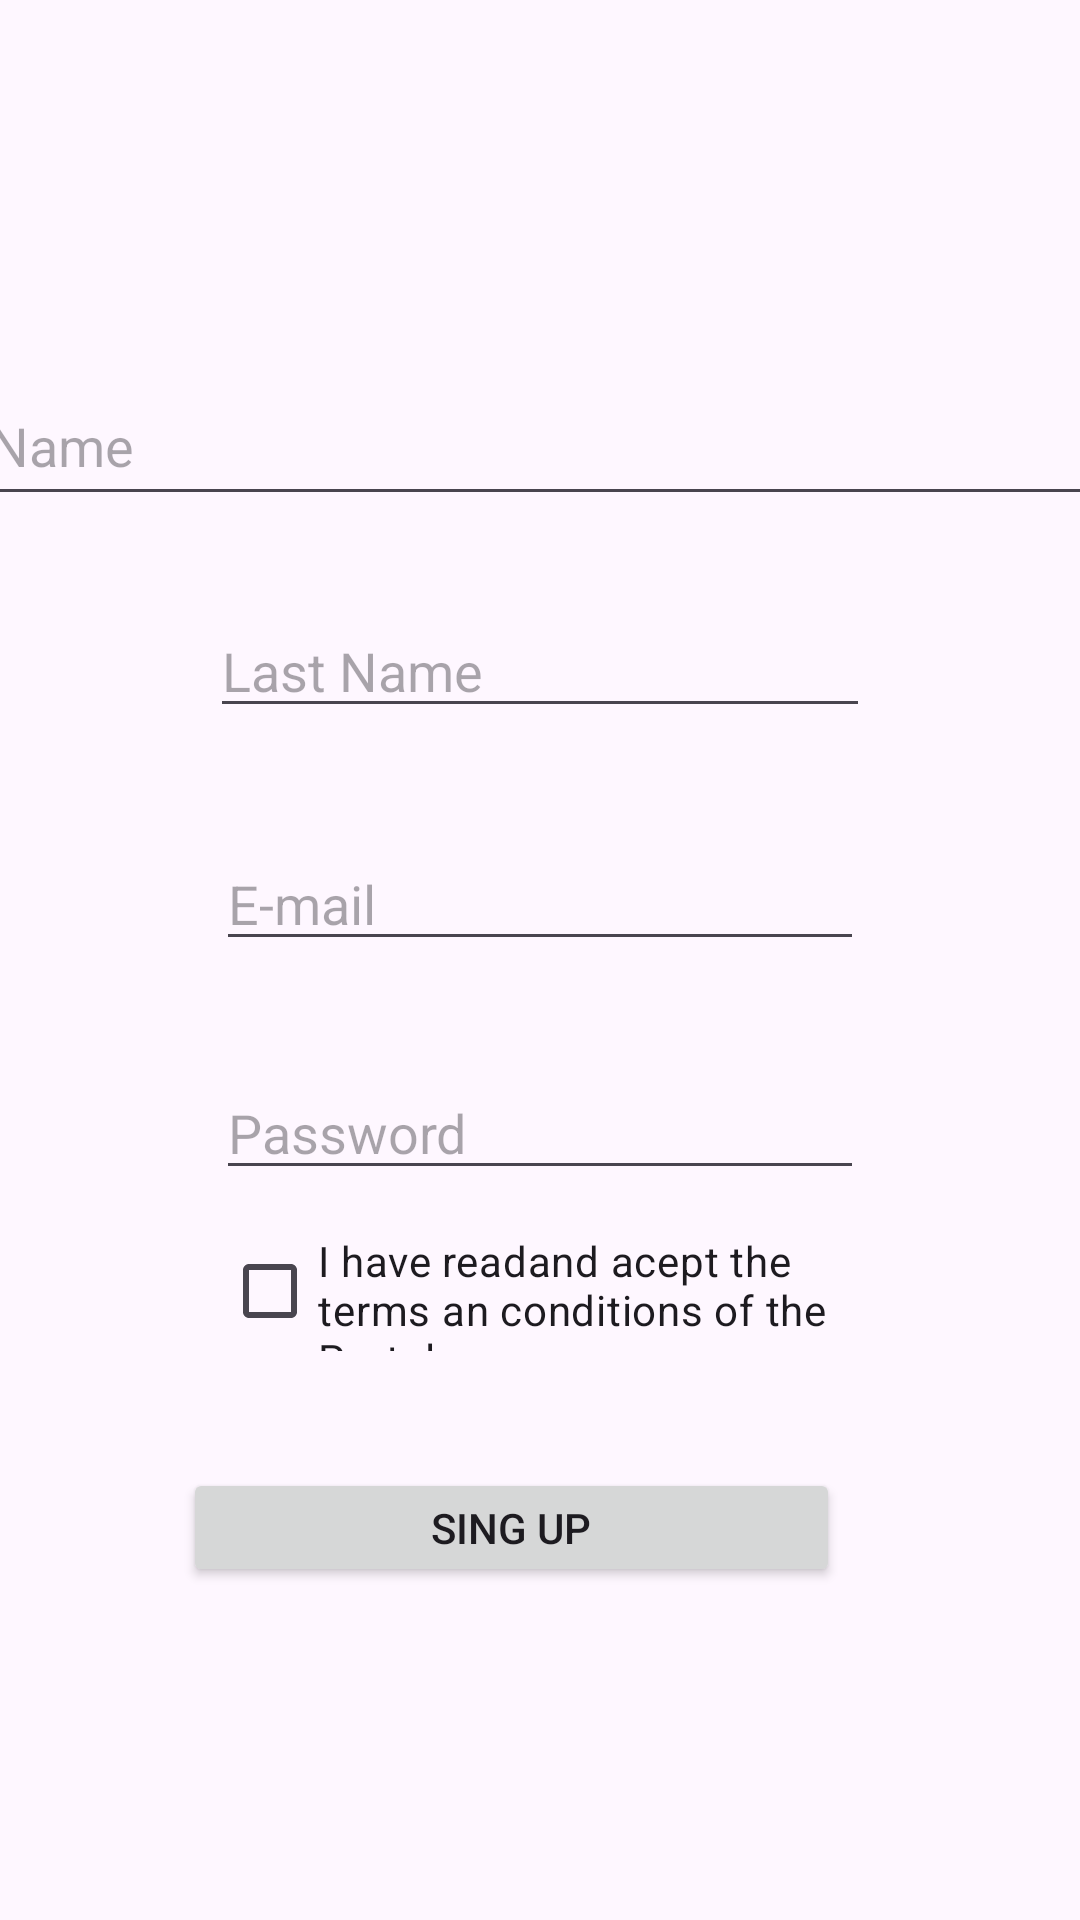

This screen was rendered from an Android layout file. Write that file and the resources it references.
<!-- AndroidManifest.xml: application theme Theme.Practica5 -->
<!-- res/layout/activity_register.xml -->
<?xml version="1.0" encoding="utf-8"?>
<androidx.constraintlayout.widget.ConstraintLayout xmlns:android="http://schemas.android.com/apk/res/android"
    xmlns:app="http://schemas.android.com/apk/res-auto"
    xmlns:tools="http://schemas.android.com/tools"
    android:layout_width="match_parent"
    android:layout_height="match_parent"
    tools:context=".RegisterActivity">

    <EditText
        android:id="@+id/editTextTextEmailAddress"
        android:layout_width="0dp"
        android:layout_height="0dp"
        android:layout_margin="@dimen/input_margin"
        android:layout_marginStart="72dp"
        android:layout_marginEnd="72dp"
        android:layout_marginBottom="37dp"
        android:ems="10"
        android:hint="@string/e_mail"
        android:inputType="textEmailAddress"
        app:layout_constraintBottom_toTopOf="@+id/editTextTextPassword"
        app:layout_constraintEnd_toEndOf="parent"
        app:layout_constraintStart_toStartOf="parent"
        app:layout_constraintTop_toBottomOf="@+id/editTextText2" />



    <EditText
        android:id="@+id/editTextText2"
        android:layout_width="0dp"
        android:layout_height="0dp"
        android:layout_margin="@dimen/input_margin"
        android:layout_marginStart="70dp"
        android:layout_marginEnd="70dp"
        android:layout_marginBottom="38dp"
        android:ems="10"
        android:hint="@string/last_name"
        android:inputType="text"
        app:layout_constraintBottom_toTopOf="@+id/editTextTextEmailAddress"
        app:layout_constraintEnd_toEndOf="parent"
        app:layout_constraintStart_toStartOf="parent"
        app:layout_constraintTop_toBottomOf="@+id/editTextText3" />

    <EditText
        android:id="@+id/editTextTextPassword"
        android:layout_width="0dp"
        android:layout_height="0dp"
        android:layout_margin="@dimen/input_margin"
        android:layout_marginStart="72dp"
        android:layout_marginEnd="72dp"
        android:layout_marginBottom="14dp"
        android:ems="10"
        android:hint="@string/password"
        android:inputType="textPassword"
        app:layout_constraintBottom_toTopOf="@+id/checkBox"
        app:layout_constraintEnd_toEndOf="parent"
        app:layout_constraintStart_toStartOf="parent"
        app:layout_constraintTop_toBottomOf="@+id/editTextTextEmailAddress" />

    <CheckBox
        android:id="@+id/checkBox"
        android:layout_width="0dp"
        android:layout_height="0dp"
        android:layout_margin="@dimen/input_margin"
        android:layout_marginStart="74dp"
        android:layout_marginEnd="74dp"
        android:layout_marginBottom="39dp"
        android:text="@string/terms"
        app:layout_constraintBottom_toTopOf="@+id/button2"
        app:layout_constraintEnd_toEndOf="parent"
        app:layout_constraintStart_toStartOf="parent"
        app:layout_constraintTop_toBottomOf="@+id/editTextTextPassword" />

    <EditText
        android:id="@+id/editTextText3"
        android:layout_width="377dp"
        android:layout_height="50dp"
        android:layout_margin="@dimen/input_margin"
        android:layout_marginBottom="31dp"
        android:ems="10"
        android:hint="@string/name"
        android:inputType="text"
        app:layout_constraintBottom_toTopOf="@+id/editTextText2"
        app:layout_constraintEnd_toEndOf="@+id/editTextText2"
        app:layout_constraintStart_toStartOf="@+id/editTextTextEmailAddress"
        app:layout_constraintTop_toBottomOf="@+id/imageView2" />

    <ImageView
        android:id="@+id/imageView2"
        android:layout_width="wrap_content"
        android:layout_height="wrap_content"
        android:layout_marginTop="69dp"
        android:layout_marginEnd="80dp"
        android:layout_marginBottom="53dp"
        app:layout_constraintBottom_toTopOf="@+id/editTextText3"
        app:layout_constraintEnd_toEndOf="@+id/editTextText3"
        app:layout_constraintTop_toTopOf="parent"
        app:srcCompat="@drawable/imagen1" />
    <Button
        android:id="@+id/button2"
        android:layout_width="219dp"
        android:layout_height="0dp"
        android:layout_marginBottom="111dp"
        android:text="Sing Up"
        app:layout_constraintBottom_toBottomOf="parent"
        app:layout_constraintEnd_toEndOf="parent"
        app:layout_constraintHorizontal_bias="0.432"
        app:layout_constraintStart_toStartOf="parent"
        app:layout_constraintTop_toBottomOf="@+id/checkBox" />

</androidx.constraintlayout.widget.ConstraintLayout>
<!-- resources referenced by this layout -->
<resources>
  <string name="e_mail">E-mail</string>
  <string name="last_name">Last Name</string>
  <string name="name">Name</string>
  <string name="password">Password</string>
  <string name="terms">I have readand acept the terms an conditions of the Portales</string>
  <style name="Theme.Practica5" parent="Base.Theme.Practica5" />
  <style name="Base.Theme.Practica5" parent="Theme.Material3.DayNight.NoActionBar">
          
          
          
          <item name="colorPrimary">@color/rojo</item>
          <item name="colorPrimaryVariant">@color/purple_700</item>
          <item name="colorOnPrimary">@color/white</item>
  
          
          <item name="colorSecondary">@color/crema</item>
          <item name="colorSecondaryVariant">@color/teal_700</item>
          <item name="colorOnSecondary">@color/black</item>
  
      </style>
  <color name="rojo">#C23E24</color>
  <color name="purple_700">#FF3700B3</color>
  <color name="white">#FFFFFFFF</color>
  <color name="crema">#F3E0B3</color>
  <color name="teal_700">#FF018786</color>
  <color name="black">#FF000000</color>
</resources>
